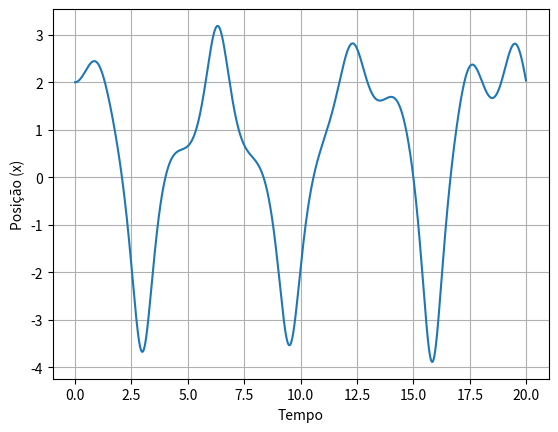

Here is the Python script that generated this plot:
# [redacted]
import numpy as np
import matplotlib.pyplot as plt

# Parâmetros do sistema
m = 1.0
k = 1.0
b = 0.02
alpha = 0.15
F0 = 7.5
wf = 1.0

# alínea a)

# Função que define as equações diferenciais do sistema
def equations_of_motion(t, y):
    x, v = y
    dx_dt = v
    dv_dt = (F0 * np.cos(wf * t) - b * v - 4 * alpha * (x**3)) / m
    return [dx_dt, dv_dt]

# Método de Runge-Kutta de 4ª ordem
def runge_kutte4(t, y, h):
    k1 = h * np.array(equations_of_motion(t, y))
    k2 = h * np.array(equations_of_motion(t + h/2, y + k1/2))
    k3 = h * np.array(equations_of_motion(t + h/2, y + k2/2))
    k4 = h * np.array(equations_of_motion(t + h, y + k3))
    return y + (k1 + 2*k2 + 2*k3 + k4) / 6

# Condições iniciais
t0 = 0.0
y0 = [2.0, 0.0]

# Configuração do tempo
dt = 0.01
t_max = 20.0
t = np.arange(t0, t_max, dt)

# Solução numérica usando o método de Runge-Kutta de 4ª ordem
x_list = []
for ti in t:
    x_list.append(y0[0])
    y0 = runge_kutte4(ti, y0, dt)

# Plot da posição (x) em função do tempo
plt.plot(t, x_list)
plt.xlabel('Tempo')
plt.ylabel('Posição (x)')
plt.grid()
plt.show()
